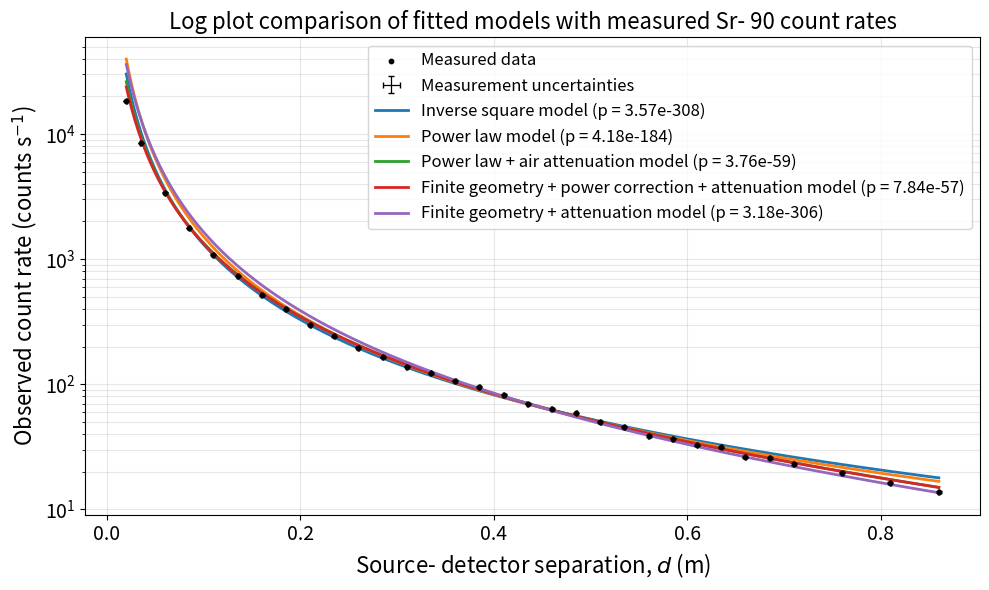
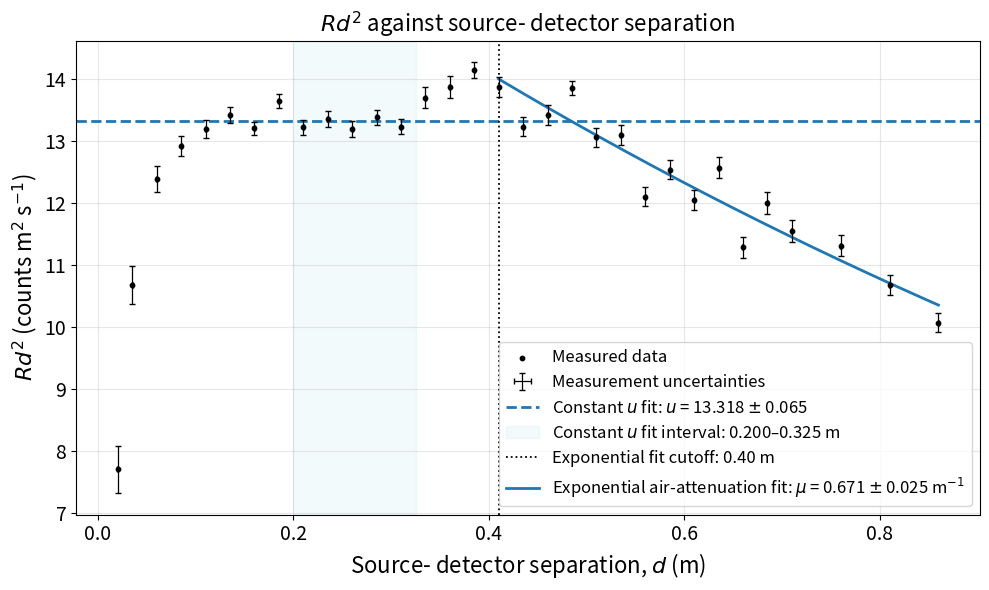
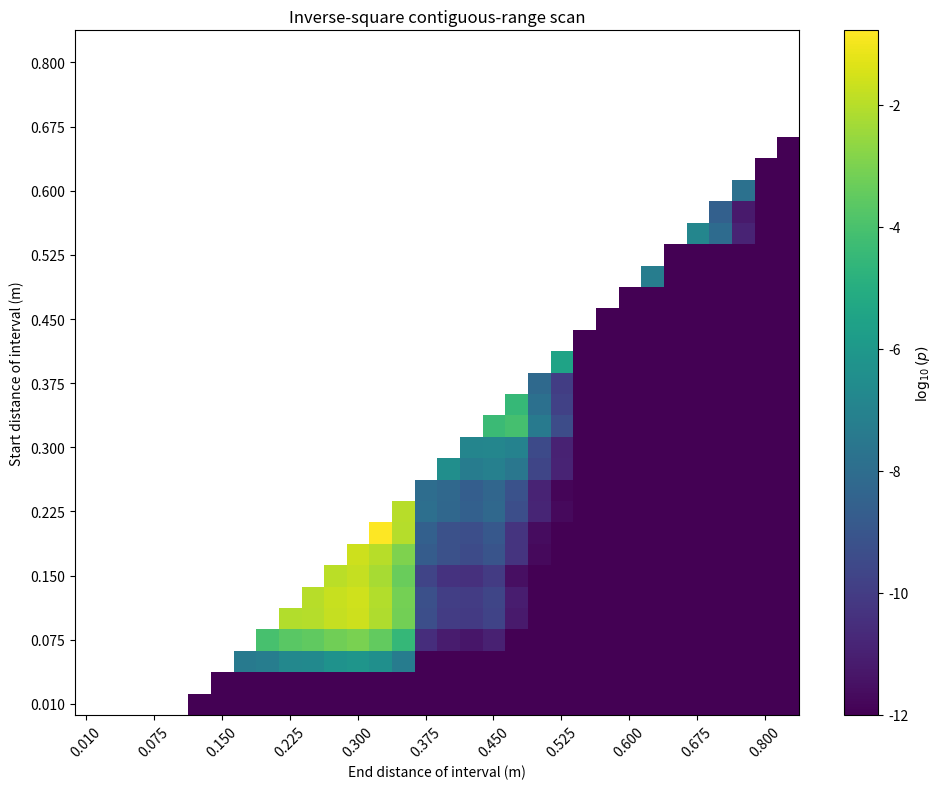

Source code (Python) for these figures, in order:
#Distance dependence of Sr- 90 count rate

#Fits five candidate models to the complete experimental dataset and
# evaluates their goodness of fit using chi- squared statistics. It also
# examines the distance- normalised rate and estimates the contributions
# from finite source- detector geometry and air attenuation.

#The analysis includes Poisson counting uncertainties, background
# uncertainty, ruler- distance uncertainty, and shared distance- offset
# uncertainty. Finite- geometry integrals are precomputed and reused.

import numpy as np
import matplotlib.pyplot as plt

from scipy.optimize import least_squares
from scipy.stats import chi2
from scipy.special import roots_hermitenorm
from numpy.polynomial.legendre import leggauss

#-------- Settings --------
DETECTOR_WINDOW_TO_BASE_M = 0.00200
SOURCE_CASING_TO_BASE_M = 0.00200
SOURCE_WINDOW_TO_CASING_M = 0.00605

DISTANCE_OFFSET_M = (
    DETECTOR_WINDOW_TO_BASE_M
    + SOURCE_CASING_TO_BASE_M
    + SOURCE_WINDOW_TO_CASING_M
)

OFFSET_COMPONENT_TOLERANCE_M = 0.0005
OFFSET_COMPONENT_SIGMA_M = OFFSET_COMPONENT_TOLERANCE_M / np.sqrt(3)
SHARED_OFFSET_SIGMA_M = np.sqrt(2) * OFFSET_COMPONENT_SIGMA_M

DISTANCE_TOLERANCE_M = 0.0005
DISTANCE_MEASUREMENT_SIGMA_M = DISTANCE_TOLERANCE_M / np.sqrt(3)

SOURCE_DIAMETER_M = 0.00975
DETECTOR_WIDTH_M = 0.010
DETECTOR_HEIGHT_M = 0.010

GEOMETRY_SOURCE_ORDER = 7
GEOMETRY_DETECTOR_ORDER = 7

APPLY_DEAD_TIME = True
DEAD_TIME_S = 2.50e-6

BACKGROUND_DATA = [
    (5, 60.0),
    (7, 60.0),
    (7, 60.0),
    (8, 65.535),
]

U_CONSTANT_MIN_M = 0.20
U_CONSTANT_MAX_M = 0.325
U_EXPONENTIAL_MIN_M = 0.40

MU_FIXED = 0.67093

DISTANCE_QUADRATURE_POINTS = 7
P_ACCEPTANCE_THRESHOLD = 0.05

#-------- Experimental Data --------

#Experimental counts grouped by ruler separation; each value stores
# acquisition time per repeat and the list of repeat counts.
DATA = {
    0.010: (5,  [91382, 91115, 91714]),
    0.025: (5,  [42738, 42267, 42483, 42281, 42753, 42536]),
    0.050: (10, [34301, 34099, 33789, 34021, 34072, 33969]),
    0.075: (10, [17685, 17992, 17861, 17714, 17825, 17611]),
    0.100: (10, [10828, 10872, 10898]),
    0.125: (10, [7322, 7387, 7325]),
    0.150: (10, [5196, 5044, 5075, 5235, 5261, 5078]),
    0.175: (10, [3910, 3817, 3846, 4132, 4082, 4096]),
    0.200: (10, [2926, 3000, 2920, 3065, 3060, 2999]),
    0.225: (10, [2444, 2390, 2383, 2468, 2454, 2363]),
    0.250: (10, [1916, 1916, 1863, 1950, 2023, 2036]),
    0.275: (14, [2288, 2232, 2219, 2371, 2334, 2396]),
    0.300: (16, [2091, 2130, 2292, 2279, 2250, 2175]),
    0.325: (18, [2223, 2120, 2250]),
    0.350: (20, [2126, 2122, 2173]),
    0.375: (25, [2426, 2413, 2375, 2359, 2358, 2393]),
    0.400: (30, [2488, 2455, 2491]),
    0.425: (35, [2432, 2430, 2488]),
    0.450: (40, [2586, 2519, 2515]),
    0.475: (45, [2557, 2755, 2731, 2675, 2613, 2597]),
    0.500: (50, [2578, 2492, 2477]),
    0.525: (50, [2256, 2301, 2322]),
    0.550: (55, [1982, 2170, 2232]),
    0.575: (60, [2197, 2184, 2230]),
    0.600: (60, [1888, 1925, 2033]),
    0.625: (60, [1910, 1799, 1919]),
    0.650: (60, [1558, 1573, 1551]),
    0.675: (65, [1710, 1671, 1626]),
    0.700: (65, [1509, 1504, 1476]),
    0.750: (40, [791, 810, 743, 849, 793, 738]),
    0.800: (45, [702, 776, 781, 704, 747, 712]),
    0.850: (55, [759, 741, 783, 762, 731, 751]),
}

#-------- Pool Measurements And Calculate Background --------
distances = np.array(sorted(DATA), dtype=float)

counts = np.array([
    sum(DATA[d][1]) for d in distances
], dtype=float)

times = np.array([
    DATA[d][0] * len(DATA[d][1]) for d in distances
], dtype=float)

rates_observed = counts / times
rate_uncertainties = np.sqrt(counts) / times

background_counts = sum(row[0] for row in BACKGROUND_DATA)
background_time = sum(row[1] for row in BACKGROUND_DATA)

background_rate_observed = background_counts / background_time
background_rate_unc = np.sqrt(background_counts) / background_time

#Map the underlying true rate to the observed rate for a non- paralysable
# detector, accounting for the fraction of time the detector is unavailable.
def deadtime_forward(rate):
    rate = np.asarray(rate, dtype=float)
    if APPLY_DEAD_TIME:
        return rate / (1 + DEAD_TIME_S * rate)
    return rate

#Undo the non- paralysable response to estimate the true rate from
# the measured rate (valid while tau*R_observed is below one).
def deadtime_inverse(rate):
    rate = np.asarray(rate, dtype=float)
    if APPLY_DEAD_TIME:
        return rate / (1 - DEAD_TIME_S * rate)
    return rate

background_rate_true = float(deadtime_inverse(background_rate_observed))

if APPLY_DEAD_TIME:
    background_rate_true_sigma = (
        background_rate_unc
        / (1 - DEAD_TIME_S * background_rate_observed)**2
    )
else:
    background_rate_true_sigma = background_rate_unc

#Gauss- Hermite quadrature for independent distance uncertainty.
quad_x, quad_w = roots_hermitenorm(DISTANCE_QUADRATURE_POINTS)
quad_w /= np.sqrt(2 * np.pi)

distance_deviations = DISTANCE_MEASUREMENT_SIGMA_M * quad_x

#-------- Finite- Geometry Integration --------
def make_geometry_points():
    #Create weighted source- disk and detector- rectangle points.
    gx, gw = leggauss(GEOMETRY_SOURCE_ORDER)

    radial_u = 0.5 * (gx + 1)
    radial_w = 0.5 * gw

    source_radius = SOURCE_DIAMETER_M / 2
    radial_positions = source_radius * np.sqrt(radial_u)

    theta_count = 2 * GEOMETRY_SOURCE_ORDER + 1
    theta = 2 * np.pi * (
        np.arange(theta_count) + 0.5
    ) / theta_count

    source_points = []
    source_weights = []

    for radius, weight in zip(radial_positions, radial_w):
        for angle in theta:
            source_points.append((
                radius * np.cos(angle),
                radius * np.sin(angle)
            ))
            source_weights.append(
                weight * source_radius**2 / 2
                * 2 * np.pi / theta_count
            )

    gx, gw = leggauss(GEOMETRY_DETECTOR_ORDER)

    detector_x = gx * DETECTOR_WIDTH_M / 2
    detector_y = gx * DETECTOR_HEIGHT_M / 2

    detector_wx = gw * DETECTOR_WIDTH_M / 2
    detector_wy = gw * DETECTOR_HEIGHT_M / 2

    detector_points = []
    detector_weights = []

    for i, xx in enumerate(detector_x):
        for j, yy in enumerate(detector_y):
            detector_points.append((xx, yy))
            detector_weights.append(detector_wx[i] * detector_wy[j])

    source_points = np.asarray(source_points)
    detector_points = np.asarray(detector_points)

    #All source- detector lateral separations.
    dx = source_points[:, None, 0] - detector_points[None, :, 0]
    dy = source_points[:, None, 1] - detector_points[None, :, 1]

    lateral_squared = (dx**2 + dy**2).ravel()

    pair_weights = (
        np.asarray(source_weights)[:, None]
        * np.asarray(detector_weights)[None, :]
    ).ravel()

    return lateral_squared, pair_weights

LATERAL_SQUARED, GEOMETRY_WEIGHTS = make_geometry_points()

#Sum the geometric solid- angle contribution over all source/ detector
# point pairs, including attenuation along each path.
def geometry_kernel(distance, mu):
    #G(h,mu) = integral integral [h/r^3 exp(-mu*r)] dAs dAd
    #The source and detector quadrature points are constructed once.
    
    h = np.asarray(distance, dtype=float).ravel()

    r_squared = (
        h[:, None]**2 + LATERAL_SQUARED[None, :]
    )

    r = np.sqrt(r_squared)

    values = (
        h[:, None] / r**3
        * np.exp(-mu * r)
        * GEOMETRY_WEIGHTS[None, :]
    )

    return np.sum(values, axis=1).reshape(np.shape(distance))

#-------- Precompute All Geometry Values Needed For The Fits --------
effective_distances = distances + DISTANCE_OFFSET_M

fit_distances = (
    effective_distances[:, None]
    + distance_deviations[None, :]
)

#Geometry is independent of fitted parameters because mu is fixed.
GEOMETRY_FIT_NODES = geometry_kernel(fit_distances, MU_FIXED)

OFFSET_STEP_M = 1e-5

GEOMETRY_CENTRE = geometry_kernel(effective_distances, MU_FIXED)

GEOMETRY_PLUS = geometry_kernel(
    effective_distances + OFFSET_STEP_M, MU_FIXED
)

GEOMETRY_MINUS = geometry_kernel(
    effective_distances - OFFSET_STEP_M, MU_FIXED
)

#-------- Five Model Definitions --------
MODEL_NAMES = [
    "Inverse square",
    "Power law",
    "Power law + air attenuation",
    "Finite geometry + power correction + attenuation",
    "Finite geometry + attenuation",
]

#Return the source- only rate for one of the five candidate distance laws.
def source_rate(model, parameters, distance, geometry=None):

    distance = np.maximum(np.asarray(distance, dtype=float), 1e-12)

    A = np.exp(parameters[0])

    if model == 0:
        return A / distance**2

    if model == 1:
        n = parameters[1]
        return A / distance**n

    if model == 2:
        n = parameters[1]
        return A * distance**(-n) * np.exp(-MU_FIXED * distance)

    if model == 3:
        q = parameters[1]
        return A * geometry * distance**(-q)

    if model == 4:
        return A * geometry

    raise ValueError("Unknown model number.")

#Convert the source prediction into an observed rate by adding background
# and applying the detector dead- time response.
def predict_observed(model, parameters, distance, geometry=None):

    source = source_rate(model, parameters, distance, geometry)

    total_true = source + background_rate_true

    return deadtime_forward(total_true)

def initial_parameters(model):

    first_distance = effective_distances[0]

    A0 = max(
        rates_observed[0] * first_distance**2,
        1e-12
    )

    if model == 0:
        return [np.log(A0)], [np.log(1e-12)], [np.log(1e12)]

    if model in (1, 2):
        return (
            [np.log(A0), 2.0],
            [np.log(1e-12), 0.0],
            [np.log(1e12), 8.0]
        )

    geometry_first = GEOMETRY_CENTRE[0]

    A_geometry = max(
        rates_observed[0] / geometry_first,
        1e-12
    )

    if model == 3:
        return (
            [np.log(A_geometry), 0.0],
            [np.log(1e-12), -3.0],
            [np.log(1e20), 8.0]
        )

    if model == 4:
        return (
            [np.log(A_geometry)],
            [np.log(1e-12)],
            [np.log(1e20)]
        )

#-------- Model Predictions And Full Covariance --------

#Calculate model predictions and propagate the measurement uncertainties.
def prediction_and_covariance(model, parameters):

    if model >= 3:
        geometry_nodes = GEOMETRY_FIT_NODES
    else:
        geometry_nodes = None

    predicted_nodes = predict_observed(
        model,
        parameters,
        fit_distances,
        geometry_nodes
    )

    predicted_mean = np.sum(
        predicted_nodes * quad_w[None, :],
        axis=1
    )

    #Independent distance uncertainty.
    distance_variance = np.sum(
        quad_w[None, :]
        * (predicted_nodes - predicted_mean[:, None])**2,
        axis=1
    )

    covariance = np.diag(
        rate_uncertainties**2 + distance_variance
    )

    #Shared background uncertainty.
    if model >= 3:
        geometry_centre = GEOMETRY_CENTRE
    else:
        geometry_centre = None

    central_source = source_rate(
        model,
        parameters,
        effective_distances,
        geometry_centre
    )

    total_true = central_source + background_rate_true

    if APPLY_DEAD_TIME:
        background_derivative = (
            1 / (1 + DEAD_TIME_S * total_true)**2
        )
    else:
        background_derivative = np.ones_like(total_true)

    background_vector = (
        background_derivative * background_rate_true_sigma
    )

    covariance += np.outer(
        background_vector,
        background_vector
    )

    #Shared uncertainty in the physical distance offset.
    if model >= 3:
        geometry_plus = GEOMETRY_PLUS
        geometry_minus = GEOMETRY_MINUS
    else:
        geometry_plus = None
        geometry_minus = None

    prediction_plus = predict_observed(
        model,
        parameters,
        effective_distances + OFFSET_STEP_M,
        geometry_plus
    )

    prediction_minus = predict_observed(
        model,
        parameters,
        effective_distances - OFFSET_STEP_M,
        geometry_minus
    )

    offset_derivative = (
        prediction_plus - prediction_minus
    ) / (2 * OFFSET_STEP_M)

    offset_vector = offset_derivative * SHARED_OFFSET_SIGMA_M

    covariance += np.outer(offset_vector, offset_vector)

    return predicted_mean, covariance

#-------- Fit All Five Models Using Generalized Least Squares --------
#Fit one candidate model using generalized least squares.
def fit_model(model):

    p0, lower, upper = initial_parameters(model)

    lower = np.asarray(lower, dtype=float)
    upper = np.asarray(upper, dtype=float)

    def whitened_residuals(parameters):

        prediction, covariance = prediction_and_covariance(
            model, parameters
        )

        L = np.linalg.cholesky(covariance)

        return np.linalg.solve(
            L,
            rates_observed - prediction
        )

    result = least_squares(
        whitened_residuals,
        p0,
        bounds=(lower, upper),
        method="trf",
        x_scale="jac",
        max_nfev=3000
    )

    parameters = result.x

    prediction, covariance = prediction_and_covariance(
        model, parameters
    )

    L = np.linalg.cholesky(covariance)

    whitened = np.linalg.solve(
        L,
        rates_observed - prediction
    )

    chi_squared = float(whitened @ whitened)

    dof = len(distances) - len(parameters)

    p_value = chi2.sf(chi_squared, dof)

    return {
        "model": model,
        "name": MODEL_NAMES[model],
        "parameters": parameters,
        "prediction": prediction,
        "covariance": covariance,
        "chi2": chi_squared,
        "dof": dof,
        "reduced_chi2": chi_squared / dof,
        "p": p_value,
        "success": result.success,
        "message": result.message,
    }

print("\nFITTING FIVE MODELS")
print("This uses the full dataset and the full covariance matrix.")

results = []

for model in range(5):
    fit = fit_model(model)
    results.append(fit)

    print("\n" + "-" * 65)
    print(fit["name"])

    print("Fit successful:", fit["success"])

    print("A =", f"{np.exp(fit['parameters'][0]):.7g}")

    if len(fit["parameters"]) > 1:
        print("Shape parameter =", f"{fit['parameters'][1]:.7g}")

    print("Chi-squared =", f"{fit['chi2']:.6g}")
    print("Degrees of freedom =", fit["dof"])
    print("Reduced chi-squared =", f"{fit['reduced_chi2']:.6g}")
    print("p-value =", f"{fit['p']:.6g}")

    if fit["p"] >= P_ACCEPTANCE_THRESHOLD:
        print("Goodness of fit: NOT REJECTED at 5% significance")
    else:
        print("Goodness of fit: REJECTED at 5% significance")

#-------- Summary Table --------
print("\n\nMODEL COMPARISON")
print(
    f"{'Model':<58s} {'chi2':>12s} "
    f"{'dof':>6s} {'red chi2':>12s} {'p-value':>12s}"
)

for fit in results:
    print(
        f"{fit['name']:<58s}"
        f"{fit['chi2']:12.4g}"
        f"{fit['dof']:6d}"
        f"{fit['reduced_chi2']:12.4g}"
        f"{fit['p']:12.4g}"
    )

#-------- Five- Model Comparison (Log Scale) --------
#Combined marginal horizontal uncertainty:
# independent distance uncertainty + shared physical offset uncertainty.
distance_x_uncertainty = np.sqrt(
    DISTANCE_MEASUREMENT_SIGMA_M**2
    + SHARED_OFFSET_SIGMA_M**2
)

fig_models_log, ax_models_log = plt.subplots(figsize=(10, 6))

#Measured data points.
ax_models_log.scatter(
    effective_distances,
    rates_observed,
    marker="o",
    color="black",
    s=10,
    label="Measured data",
    zorder=10
)

#Measurement uncertainties, shown separately in the legend.
ax_models_log.errorbar(
    effective_distances,
    rates_observed,
    xerr=distance_x_uncertainty,
    yerr=rate_uncertainties,
    fmt="none",
    ecolor="black",
    capsize=2.5,
    linewidth=0.9,
    label="Measurement uncertainties",
    zorder=9
)

#Smooth grid of physical source- detector separations.
separation_grid = np.linspace(
    effective_distances.min(),
    effective_distances.max(),
    400
)

geometry_grid = geometry_kernel(
    separation_grid,
    MU_FIXED
)

#Plot all five fitted models, including their p- values.
for fit in results:

    model = fit["model"]
    parameters = fit["parameters"]

    geometry_for_plot = (
        geometry_grid if model >= 3 else None
    )

    fitted_rates = predict_observed(
        model,
        parameters,
        separation_grid,
        geometry_for_plot
    )

    ax_models_log.plot(
        separation_grid,
        fitted_rates,
        linewidth=2,
        label=(
            f"{fit['name']} model "
            f"(p = {fit['p']:.2e})"
        )
    )

ax_models_log.set_xlabel(
    "Source- detector separation, $d$ (m)", fontsize = 16
)

ax_models_log.set_ylabel(
    "Observed count rate (counts s$^{-1}$)", fontsize = 16
)

ax_models_log.set_title(
    "Log plot comparison of fitted models with measured Sr- 90 count rates", fontsize = 16
)

ax_models_log.set_yscale("log")

ax_models_log.grid(
    True,
    which="both",
    alpha=0.3
)

#Increase axis number font size
ax_models_log.tick_params(
    axis="both",
    which="major",
    labelsize=14
)

ax_models_log.tick_params(
    axis="both",
    which="minor",
    labelsize=12
)

handles, labels = ax_models_log.get_legend_handles_labels()

priority = {"Measured data": 0, "Measurement uncertainties": 1}
order = sorted(
    range(len(labels)),
    key=lambda i: priority.get(labels[i], 2)
)

ax_models_log.legend(
    [handles[i] for i in order],
    [labels[i] for i in order],
    fontsize=12,
    loc="best"
)

fig_models_log.tight_layout()
plt.savefig("Log plot of models.png")

#-------- Calculate Rd^2 and its Uncertainty --------

#Correct the measured total rate before subtracting the estimated true background.
rates_true_total = deadtime_inverse(rates_observed)

rates_net = rates_true_total - background_rate_true

if APPLY_DEAD_TIME:
    rate_correction_derivative = (
        1 / (1 - DEAD_TIME_S * rates_observed)**2
    )
else:
    rate_correction_derivative = np.ones_like(rates_observed)

rate_uncertainty_true = (
    rate_uncertainties * rate_correction_derivative
)

u_values = rates_net * effective_distances**2

#Independent Poisson counting uncertainty.
u_counting_variance = (
    effective_distances**4 * rate_uncertainty_true**2
)

#Independent distance uncertainty.
u_distance_variance = (
    2 * rates_net * effective_distances
    * DISTANCE_MEASUREMENT_SIGMA_M
)**2

u_covariance = np.diag(
    u_counting_variance + u_distance_variance
)

#Shared background uncertainty.
u_background_vector = (
    effective_distances**2 * background_rate_true_sigma
)

u_covariance += np.outer(
    u_background_vector,
    u_background_vector
)

#Shared physical distance- offset uncertainty.
u_offset_vector = (
    2 * rates_net * effective_distances
    * SHARED_OFFSET_SIGMA_M
)

u_covariance += np.outer(
    u_offset_vector,
    u_offset_vector
)

u_uncertainties = np.sqrt(np.diag(u_covariance))

#-------- Constant Fit to Rd^2 --------

#Test constancy of R*d^2 only over the preselected distance interval.
constant_mask = (
    (distances >= U_CONSTANT_MIN_M)
    & (distances <= U_CONSTANT_MAX_M)
)

constant_indices = np.where(constant_mask)[0]

u_constant = np.nan
u_constant_uncertainty = np.nan

if len(constant_indices) >= 2:

    u_selected = u_values[constant_mask]

    C_constant = u_covariance[
        np.ix_(constant_indices, constant_indices)
    ]

    ones = np.ones(len(u_selected))

    C_inv_ones = np.linalg.solve(C_constant, ones)
    C_inv_u = np.linalg.solve(C_constant, u_selected)

    u_constant = (
        ones @ C_inv_u
    ) / (
        ones @ C_inv_ones
    )

    u_constant_uncertainty = np.sqrt(
        1 / (ones @ C_inv_ones)
    )

    constant_residual = u_selected - u_constant

    chi_constant = (
        constant_residual
        @ np.linalg.solve(C_constant, constant_residual)
    )

    dof_constant = len(u_selected) - 1
    p_constant = chi2.sf(chi_constant, dof_constant)

    print("\nCONSTANT Rd^2 FIT")
    print("Distance interval:", U_CONSTANT_MIN_M, "to", U_CONSTANT_MAX_M, "m")
    print("u =", u_constant, "+/-", u_constant_uncertainty)
    print("Chi-squared =", chi_constant)
    print("Degrees of freedom =", dof_constant)
    print("p-value =", p_constant)

#-------- Exponential Fit to the Rd^2 Tail --------

#Fit the long- distance R*d^2 tail with an effective exponential model.
exponential_mask = (
    (distances >= U_EXPONENTIAL_MIN_M)
    & (u_values > 0)
)

exponential_indices = np.where(exponential_mask)[0]

exponential_fit = None

if len(exponential_indices) >= 3:

    d_exp = distances[exponential_mask]
    u_exp = u_values[exponential_mask]

    C_exp = u_covariance[
        np.ix_(exponential_indices, exponential_indices)
    ]

    L_exp = np.linalg.cholesky(C_exp)

    def exponential_function(distance, amplitude, mu):
        return amplitude * np.exp(
            -mu * (distance - U_EXPONENTIAL_MIN_M)
        )

    def exponential_residuals(parameters):
        predicted = exponential_function(d_exp, *parameters)

        return np.linalg.solve(
            L_exp,
            u_exp - predicted
        )

    exponential_fit = least_squares(
        exponential_residuals,
        [max(np.max(u_exp), 1e-12), 0.5],
        bounds=([0, 0], [np.inf, 100]),
        max_nfev=3000
    )

    amplitude_fit, mu_fit = exponential_fit.x

    exponential_whitened = exponential_residuals(
        exponential_fit.x
    )

    chi_exponential = float(
        exponential_whitened @ exponential_whitened
    )

    dof_exponential = len(d_exp) - 2
    p_exponential = chi2.sf(
        chi_exponential,
        dof_exponential
    )

    #Approximate parameter uncertainties from the fit Jacobian.
    parameter_covariance = np.linalg.inv(
        exponential_fit.jac.T @ exponential_fit.jac
    )

    amplitude_uncertainty, mu_uncertainty = np.sqrt(
        np.maximum(np.diag(parameter_covariance), 0)
    )

    print("\nEXPONENTIAL Rd^2 TAIL FIT")
    print("Fit starts at:", U_EXPONENTIAL_MIN_M, "m")
    print("Amplitude =", amplitude_fit, "+/-", amplitude_uncertainty)
    print("mu =", mu_fit, "+/-", mu_uncertainty, "m^-1")
    print("Chi-squared =", chi_exponential)
    print("Degrees of freedom =", dof_exponential)
    print("Reduced chi-squared =", chi_exponential / dof_exponential)
    print("p-value =", p_exponential)

#-------- Rd^2 with Constant and Exponential Fits --------

#Combined marginal uncertainty in physical separation.
#The offset uncertainty is shared between all measurements.
distance_x_uncertainty = np.sqrt(
    DISTANCE_MEASUREMENT_SIGMA_M**2
    + SHARED_OFFSET_SIGMA_M**2
)

fig_rd2, ax_rd2 = plt.subplots(figsize=(10, 6))

#Measured data points.
ax_rd2.scatter(
    effective_distances,
    u_values,
    marker="o",
    color="black",
    s=10,
    label=r"Measured data",
    zorder=10
)

#Horizontal and vertical measurement uncertainties.
ax_rd2.errorbar(
    effective_distances,
    u_values,
    xerr=distance_x_uncertainty,
    yerr=u_uncertainties,
    fmt="none",
    ecolor="black",
    capsize=2.5,
    linewidth=0.9,
    label="Measurement uncertainties",
    zorder=9
)

#Constant- u fit.
if np.isfinite(u_constant):

    ax_rd2.axhline(
        u_constant,
        linestyle="--",
        linewidth=2,
        label=(
            rf"Constant $u$ fit: "
            rf"$u$ = {u_constant:.3f} "
            rf"$\pm$ {u_constant_uncertainty:.3f}"
        )
    )

    #Physical separation limits of the constant- fit interval.
    constant_start = U_CONSTANT_MIN_M
    constant_end = U_CONSTANT_MAX_M

    ax_rd2.axvspan(
        constant_start,
        constant_end,
        alpha=0.10,
        color="skyblue",
        label=(
            f"Constant $u$ fit interval: "
            f"{constant_start:.3f}–{constant_end:.3f} m"
        )
    )

#Exponential- fit cutoff line.
#This is outside the constant- fit condition so it is always displayed.
exponential_cutoff = (
    U_EXPONENTIAL_MIN_M + DISTANCE_OFFSET_M
)

ax_rd2.axvline(
    exponential_cutoff,
    color="black",
    linestyle=":",
    linewidth=1.3,
    label=(
        f"Exponential fit cutoff: "
        f"{U_EXPONENTIAL_MIN_M:.2f} m"
    )
)

#Exponential air- attenuation fit.
if exponential_fit is not None:

    exponential_grid = np.linspace(
        d_exp.min(),
        d_exp.max(),
        250
    )

    ax_rd2.plot(
        exponential_grid + DISTANCE_OFFSET_M,
        exponential_function(
            exponential_grid,
            amplitude_fit,
            mu_fit
        ),
        linewidth=2,
        label=(
            rf"Exponential air-attenuation fit: "
            rf"$\mu$ = {mu_fit:.3f} "
            rf"$\pm$ {mu_uncertainty:.3f} m$^{{-1}}$"
        )
    )

ax_rd2.set_xlabel(
    "Source- detector separation, $d$ (m)", fontsize = 16
)

ax_rd2.set_ylabel(
    r"$Rd^2$ (counts m$^2$ s$^{-1}$)", fontsize = 16
)

ax_rd2.set_title(
    r"$Rd^2$ against source- detector separation", fontsize = 16
)

ax_rd2.grid(
    True,
    alpha=0.3
)

#Increase axis number font size
ax_rd2.tick_params(
    axis="both",
    which="major",
    labelsize=14
)

handles, labels = ax_rd2.get_legend_handles_labels()

priority = {
    "Measured data": 0,
    "Measurement uncertainties": 1
}

order = sorted(
    range(len(labels)),
    key=lambda i: priority.get(labels[i], 2)
)

ax_rd2.legend(
    [handles[i] for i in order],
    [labels[i] for i in order],
    fontsize=12,
    loc="best"
)

fig_rd2.tight_layout()
plt.savefig("Rd^2 plot.png")

#-------- Final Settings And Completion --------
print("\nUNCERTAINTY AND MODEL SETTINGS")
print("Distance offset:", DISTANCE_OFFSET_M, "m")
print("Shared offset uncertainty:", SHARED_OFFSET_SIGMA_M, "m")
print("Independent distance uncertainty:", DISTANCE_MEASUREMENT_SIGMA_M, "m")
print("Background rate:", background_rate_observed, "+/-", background_rate_unc, "counts/s")
print("Dead time applied:", APPLY_DEAD_TIME)
print("Dead time:", DEAD_TIME_S, "s")
print("Fixed air attenuation coefficient:", MU_FIXED, "m^-1")
print("Source diameter:", SOURCE_DIAMETER_M, "m")
print("Detector width:", DETECTOR_WIDTH_M, "m")
print("Detector height:", DETECTOR_HEIGHT_M, "m")

print("\nAnalysis complete.")

plt.show()

#-------- Inverse- Square Contiguous Distance- Range Scan --------

#This section tests the inverse- square model over every possible
# contiguous interval of measured distances.

# It uses the same:
#-Poisson counting uncertainties
#-Independent distance uncertainty
#-Shared background uncertainty
#-Shared physical distance-offset uncertainty
#-Dead- time correction

#The scan is exploratory: testing many overlapping ranges means
# that a good p- value in one interval is not independent confirmation.

#------------------------- USER SETTINGS -------------------------
MIN_RANGE_POINTS = 6
MAX_RANGE_ROWS_PRINT = 30
HEATMAP_P_FLOOR = 1e-12

#Significance threshold
RANGE_P_THRESHOLD = 0.05

#------------------------- RANGE FITTING -------------------------
def fit_inverse_square_range(indices):

    indices = np.asarray(indices, dtype=int)

    d_eff = effective_distances[indices]
    d_nodes = fit_distances[indices]

    observed = rates_observed[indices]
    observed_sigma = rate_uncertainties[indices]
   
    #Initial estimate of the amplitude.
    A_initial = max(
        (observed[0] - background_rate_observed)
        * d_eff[0]**2,
        1e-12
    )

    p0 = np.array([np.log(A_initial)])

    lower = np.array([np.log(1e-12)])
    upper = np.array([np.log(1e12)])

    def prediction_and_covariance_range(parameters):

        #Inverse- square source model.
        predicted_nodes = predict_observed(
            0,
            parameters,
            d_nodes,
            None
        )

        predicted_mean = np.sum(
            predicted_nodes * quad_w[None, :],
            axis=1
        )

        #Independent distance uncertainty.
        distance_variance = np.sum(
            quad_w[None, :]
            * (predicted_nodes - predicted_mean[:, None])**2,
            axis=1
        )

        covariance = np.diag(
            observed_sigma**2 + distance_variance
        )

        #Shared background uncertainty.
        central_source = source_rate(
            0,
            parameters,
            d_eff,
            None
        )

        total_true = central_source + background_rate_true

        if APPLY_DEAD_TIME:
            background_derivative = (
                1 / (1 + DEAD_TIME_S * total_true)**2
            )
        else:
            background_derivative = np.ones_like(total_true)

        background_vector = (
            background_derivative * background_rate_true_sigma
        )

        covariance += np.outer(
            background_vector,
            background_vector
        )

        #Shared physical distance- offset uncertainty.
        prediction_plus = predict_observed(
            0,
            parameters,
            d_eff + OFFSET_STEP_M,
            None
        )

        prediction_minus = predict_observed(
            0,
            parameters,
            d_eff - OFFSET_STEP_M,
            None
        )

        offset_derivative = (
            prediction_plus - prediction_minus
        ) / (2 * OFFSET_STEP_M)

        offset_vector = (
            offset_derivative * SHARED_OFFSET_SIGMA_M
        )

        covariance += np.outer(
            offset_vector,
            offset_vector
        )

        return predicted_mean, covariance

    def whitened_residuals(parameters):

        prediction, covariance = prediction_and_covariance_range(
            parameters
        )

        L = np.linalg.cholesky(covariance)

        return np.linalg.solve(
            L,
            observed - prediction
        )

    fit = least_squares(
        whitened_residuals,
        p0,
        bounds=(lower, upper),
        method="trf",
        x_scale="jac",
        max_nfev=3000
    )

    prediction, covariance = prediction_and_covariance_range(
        fit.x
    )

    L = np.linalg.cholesky(covariance)

    residuals = np.linalg.solve(
        L,
        observed - prediction
    )

    chi_squared = float(residuals @ residuals)

    #One fitted parameter: the inverse- square amplitude.
    dof = len(indices) - 1

    p_value = chi2.sf(chi_squared, dof)

    return {
        "start": float(distances[indices[0]]),
        "end": float(distances[indices[-1]]),
        "n_points": len(indices),
        "A": float(np.exp(fit.x[0])),
        "chi2": chi_squared,
        "dof": dof,
        "reduced_chi2": chi_squared / dof,
        "p": p_value,
        "accepted": p_value >= RANGE_P_THRESHOLD,
        "success": fit.success
    }

#------------------------- TEST ALL RANGES -------------------------
n_distances = len(distances)

range_rows = []

p_value_matrix = np.full(
    (n_distances, n_distances),
    np.nan
)

for start_index in range(n_distances):

    for end_index in range(
        start_index + MIN_RANGE_POINTS - 1,
        n_distances
    ):

        indices = np.arange(
            start_index,
            end_index + 1
        )

        result = fit_inverse_square_range(indices)

        range_rows.append(result)

        p_value_matrix[
            start_index,
            end_index
        ] = result["p"]

#Sort by p- value, highest first.
range_rows.sort(
    key=lambda row: row["p"],
    reverse=True
)

#------------------------- PRINT RESULTS -------------------------
accepted_ranges = [
    row for row in range_rows
    if row["accepted"]
]

print("\n" + "=" * 85)
print("INVERSE-SQUARE CONTIGUOUS DISTANCE-RANGE SCAN")
print("=" * 85)

print(
    f"Minimum points per interval: {MIN_RANGE_POINTS}"
)

print(
    f"Total contiguous intervals tested: {len(range_rows)}"
)

print(
    f"Intervals not rejected at 5% significance: "
    f"{len(accepted_ranges)}"
)

print(
    f"Intervals rejected at 5% significance: "
    f"{len(range_rows) - len(accepted_ranges)}"
)

print("\nBEST-FITTING DISTANCE INTERVALS")
print(
    f"{'Start (m)':>11s} "
    f"{'End (m)':>11s} "
    f"{'Points':>7s} "
    f"{'Chi2':>11s} "
    f"{'dof':>5s} "
    f"{'Red. chi2':>11s} "
    f"{'p-value':>12s} "
    f"{'Status':>12s}"
)

for row in range_rows[:MAX_RANGE_ROWS_PRINT]:

    status = (
        "ACCEPTABLE"
        if row["accepted"]
        else "REJECTED"
    )

    print(
        f"{row['start']:11.3f} "
        f"{row['end']:11.3f} "
        f"{row['n_points']:7d} "
        f"{row['chi2']:11.4g} "
        f"{row['dof']:5d} "
        f"{row['reduced_chi2']:11.4g} "
        f"{row['p']:12.4g} "
        f"{status:>12s}"
    )

#Print all intervals that pass the 5% test.
if accepted_ranges:

    print("\nALL INTERVALS NOT REJECTED AT 5% SIGNIFICANCE")

    for row in accepted_ranges:

        print(
            f"{row['start']:.3f}–{row['end']:.3f} m | "
            f"{row['n_points']} points | "
            f"reduced chi2 = {row['reduced_chi2']:.4g} | "
            f"p = {row['p']:.4g}"
        )

else:

    print(
        "\nNo contiguous interval with at least "
        f"{MIN_RANGE_POINTS} points was acceptable "
        "at the 5% significance level."
    )

#------------------------- P- VALUE HEATMAP -------------------------
plot_p_values = np.ma.masked_invalid(
    np.maximum(p_value_matrix, HEATMAP_P_FLOOR)
)

fig_range_scan, ax_range_scan = plt.subplots(
    figsize=(10, 8)
)

image = ax_range_scan.imshow(
    np.log10(plot_p_values),
    origin="lower",
    aspect="auto",
    interpolation="nearest"
)

colourbar = fig_range_scan.colorbar(
    image,
    ax=ax_range_scan
)

colourbar.set_label(r"$\log_{10}(p)$")

tick_indices = np.arange(
    0,
    n_distances,
    max(1, n_distances // 10)
)

ax_range_scan.set_xticks(tick_indices)
ax_range_scan.set_yticks(tick_indices)

ax_range_scan.set_xticklabels(
    [f"{distances[i]:.3f}" for i in tick_indices],
    rotation=45
)

ax_range_scan.set_yticklabels(
    [f"{distances[i]:.3f}" for i in tick_indices]
)

ax_range_scan.set_xlabel("End distance of interval (m)")
ax_range_scan.set_ylabel("Start distance of interval (m)")

ax_range_scan.set_title(
    "Inverse-square contiguous-range scan"
)

fig_range_scan.tight_layout()

#------------------------- FINAL INTERPRETATION -------------------------
print("\nRANGE-SCAN INTERPRETATION")

print(
    "1. Each cell in the heatmap represents one contiguous "
    "distance interval."
)

print(
    "2. Larger p-values indicate that the inverse-square model "
    "is less strongly contradicted over that interval."
)

print(
    "3. A p-value above 0.05 means the model is not rejected "
    "at the 5% significance level; it does not prove the model "
    "is correct."
)

print(
    "4. The intervals overlap and are therefore not independent "
    "tests. A favourable interval may occur by chance when many "
    "intervals are examined."
)

print(
    "5. These results are exploratory and should not replace "
    "the full-dataset five-model comparison."
)

print("\nRange scan complete.")

plt.savefig("Range scan.png")
plt.show()
